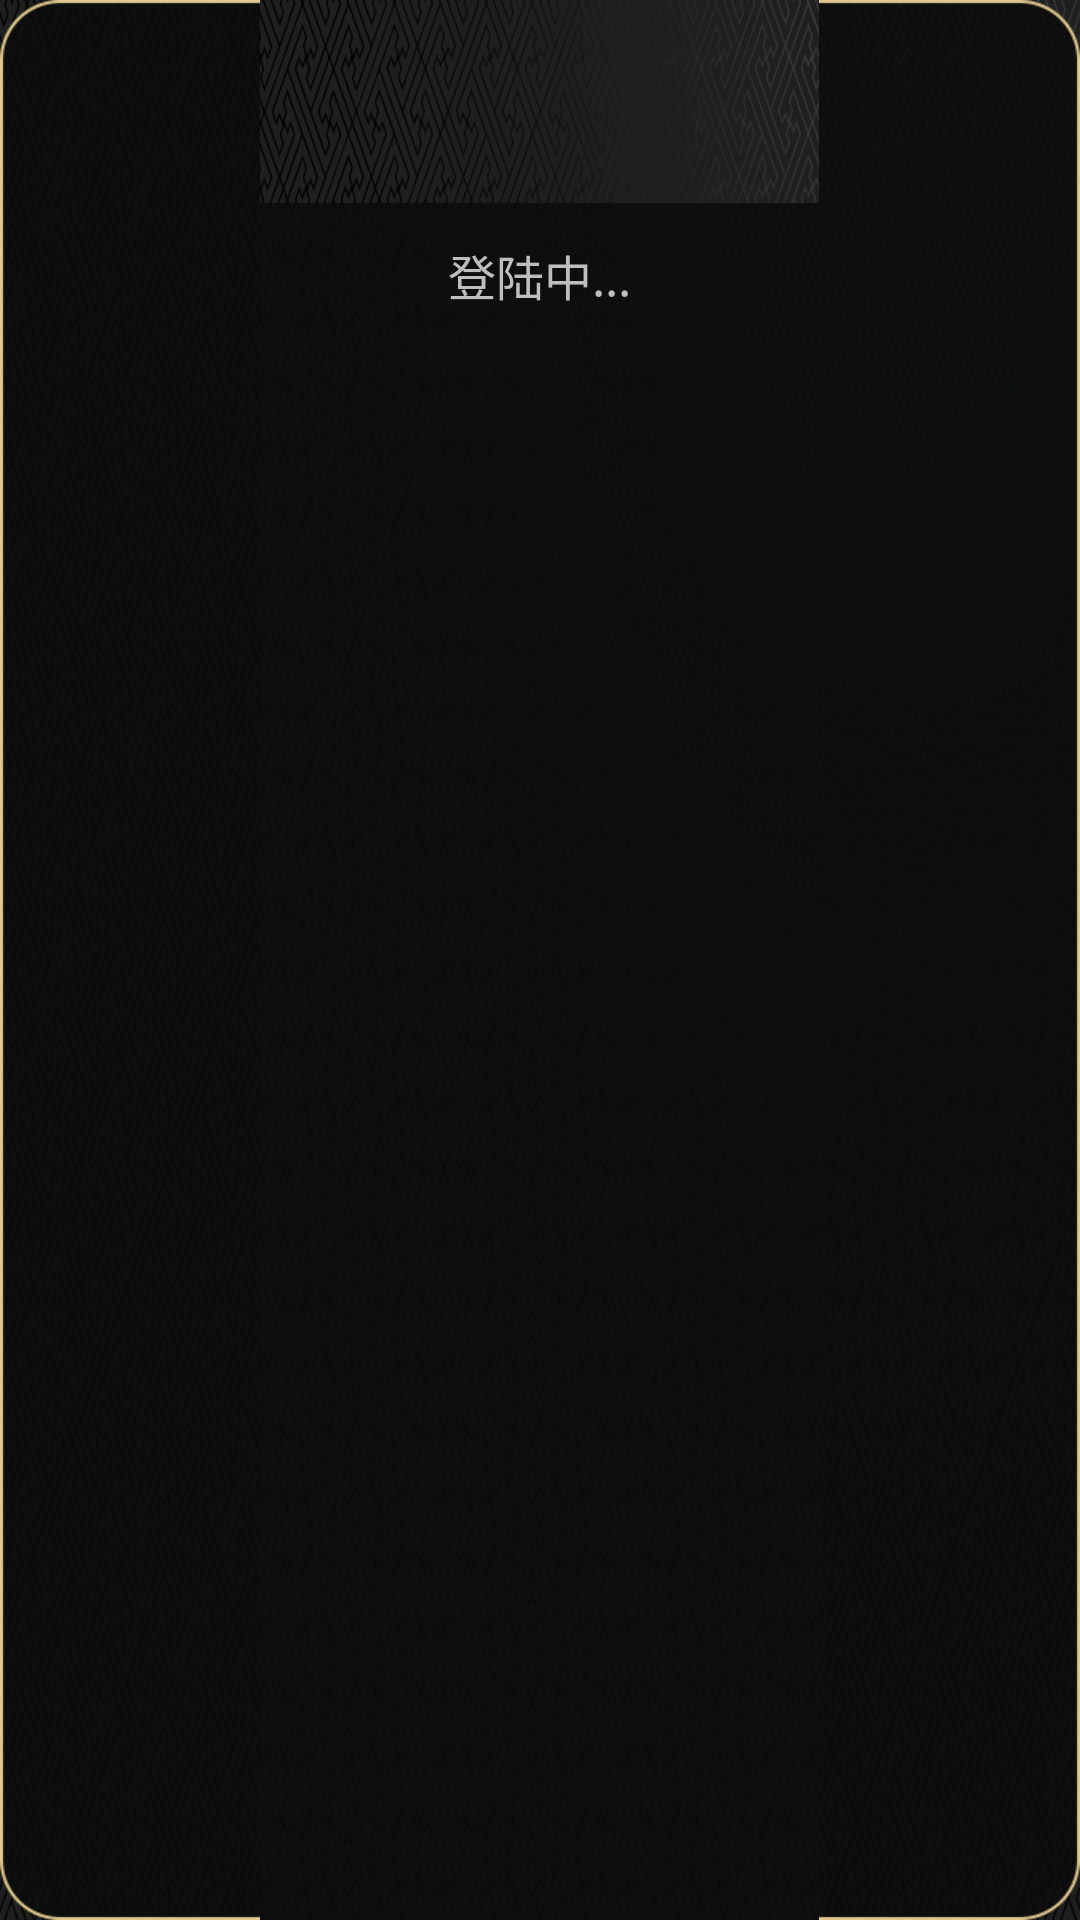

Android layout source for this screen:
<!-- AndroidManifest.xml: application theme AppTheme -->
<!-- res/layout/login_progress_dialog_layout.xml -->
<?xml version="1.0" encoding="utf-8"?>
<LinearLayout xmlns:android="http://schemas.android.com/apk/res/android"
    android:orientation="vertical"
    android:paddingLeft="25dp"
    android:paddingRight="25dp"
    android:paddingTop="25dp"
    android:gravity="center_horizontal"
    android:background="@drawable/list_bg"
    android:layout_width="wrap_content"
    android:layout_height="wrap_content">
    <ProgressBar
        android:id="@+id/pb"
        android:indeterminateDrawable="@drawable/login_progress_bar_load_bg"
        android:layout_width="40dp"
        android:layout_height="40dp"
        android:layout_gravity="center_horizontal" />

    <TextView
        android:text="@string/login_dialog"
        android:layout_marginTop="15dp"
        android:gravity="center_vertical"
        android:id="@+id/tv_message"
        android:layout_width="wrap_content"
        android:layout_height="wrap_content"
        android:textSize="16sp" />
</LinearLayout>
<!-- resources referenced by this layout -->
<resources>
  <!-- drawable login_progress_bar_load_bg (drawable) -->
  <?xml version="1.0" encoding="utf-8"?>
  <rotate xmlns:android="http://schemas.android.com/apk/res/android"
      android:drawable="@drawable/loading_bg"
      android:pivotX="50.0%"
      android:pivotY="50.0%"
      android:toDegrees="360.0"/>
  <string name="login_dialog">登陆中...</string>
  <style name="AppTheme" parent="android:Theme.NoTitleBar.Fullscreen">
          
          <item name="colorPrimary">@color/colorPrimary</item>
          <item name="colorPrimaryDark">@color/colorPrimaryDark</item>
          <item name="colorAccent">@color/colorAccent</item>
          <item name="android:windowBackground">@drawable/common_bg</item>
      </style>
  <color name="colorPrimary">#3F51B5</color>
  <color name="colorPrimaryDark">#303F9F</color>
  <color name="colorAccent">#FF4081</color>
  <!-- drawable common_bg: png bitmap (drawable-xhdpi, 189933 bytes) -->
</resources>
